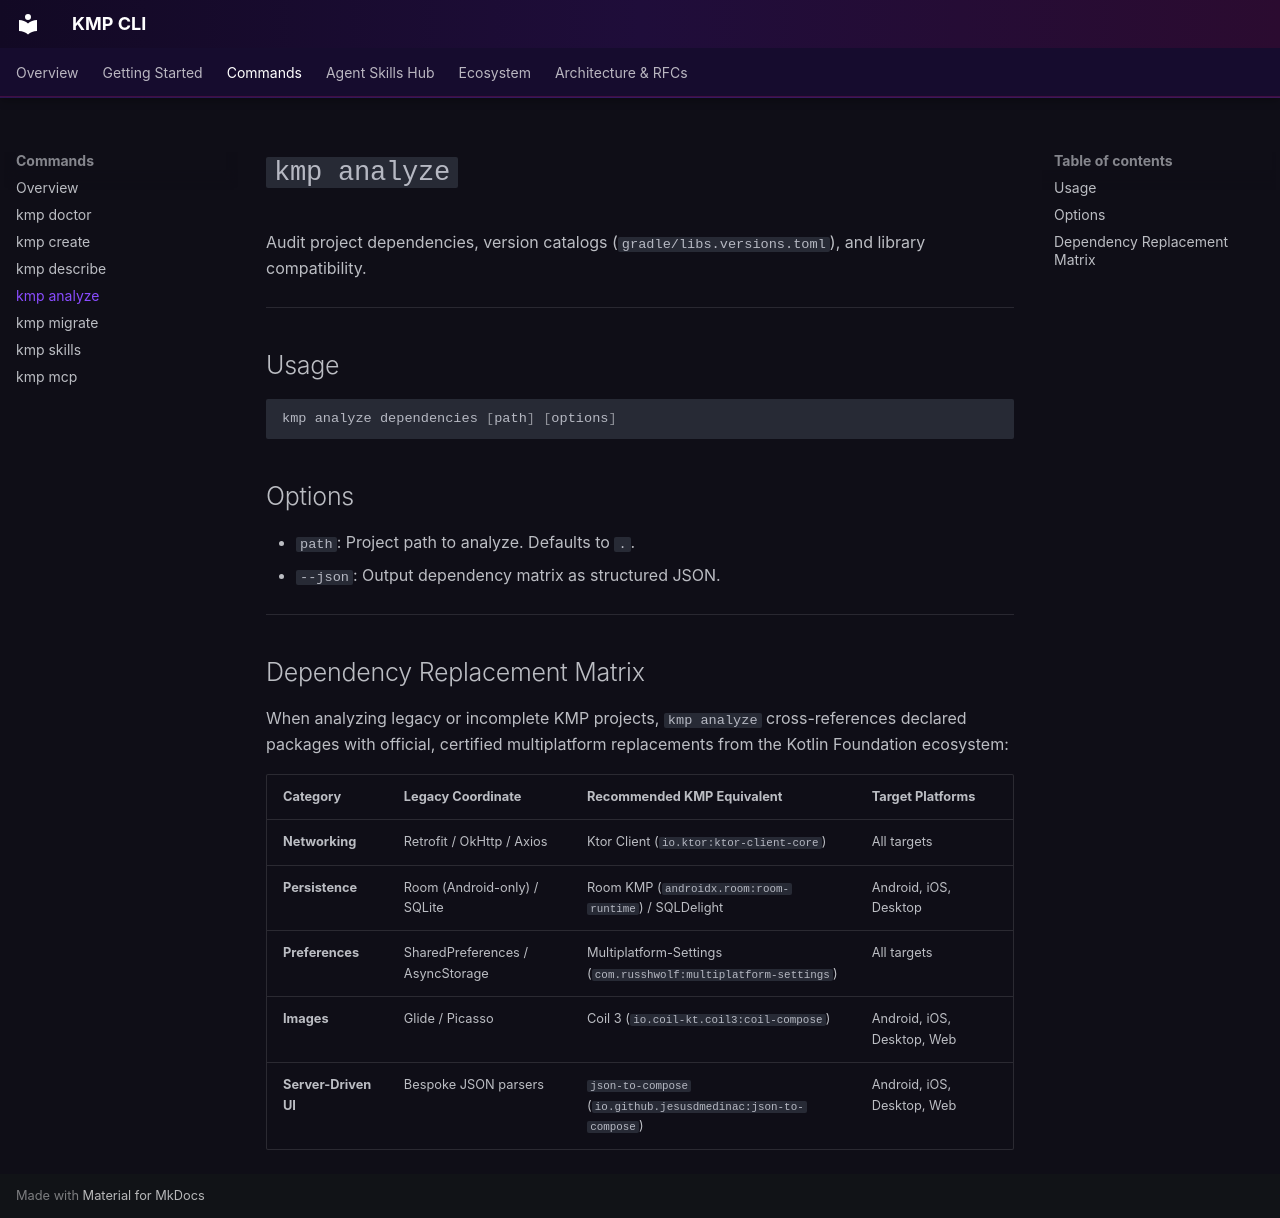

repository: jesusdmedinac/KMP-CLI · page: commands/analyze/index.html · generator: mkdocs

# `kmp analyze`

Audit project dependencies, version catalogs (`gradle/libs.versions.toml`), and library compatibility.

---

## Usage

```bash
kmp analyze dependencies [path] [options]
```

## Options

- `path`: Project path to analyze. Defaults to `.`.
- `--json`: Output dependency matrix as structured JSON.

---

## Dependency Replacement Matrix

When analyzing legacy or incomplete KMP projects, `kmp analyze` cross-references declared packages with official, certified multiplatform replacements from the Kotlin Foundation ecosystem:

| Category | Legacy Coordinate | Recommended KMP Equivalent | Target Platforms |
| :--- | :--- | :--- | :--- |
| **Networking** | Retrofit / OkHttp / Axios | Ktor Client (`io.ktor:ktor-client-core`) | All targets |
| **Persistence** | Room (Android-only) / SQLite | Room KMP (`androidx.room:room-runtime`) / SQLDelight | Android, iOS, Desktop |
| **Preferences** | SharedPreferences / AsyncStorage | Multiplatform-Settings (`com.russhwolf:multiplatform-settings`) | All targets |
| **Images** | Glide / Picasso | Coil 3 (`io.coil-kt.coil3:coil-compose`) | Android, iOS, Desktop, Web |
| **Server-Driven UI** | Bespoke JSON parsers | `json-to-compose` (`io.github.jesusdmedinac:json-to-compose`) | Android, iOS, Desktop, Web |
